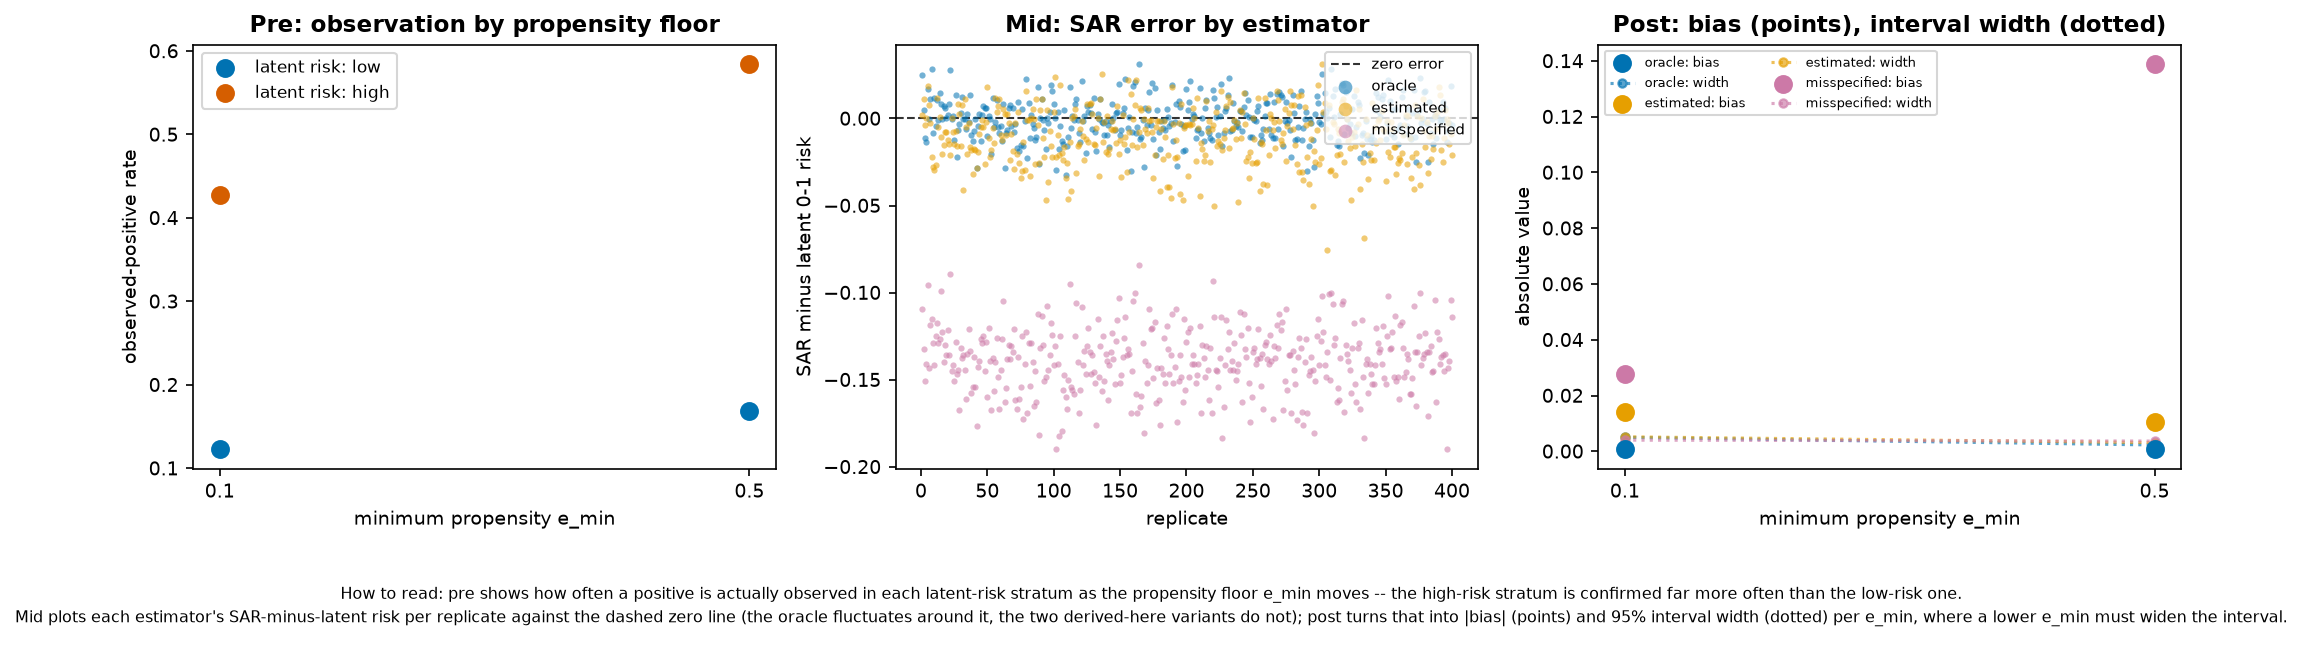

The file beside this chart, header and first rows:
panel, e_min, latent_risk_stratum, observed_positive_rate, estimator_variant, replicate, sar_minus_truth_risk, absolute_bias, interval_width, stratum_n, seed, config_hash, run_id
pre, 0.1, low, 0.1225, , , , , , 239743, 20260921, 182ef8c5541a964205a0ebe54a5f52745a45fb24…, r1-182ef8c554-seed20260921-n1200-rep400
pre, 0.1, high, 0.4269, , , , , , 240257, 20260921, 182ef8c5541a964205a0ebe54a5f52745a45fb24…, r1-182ef8c554-seed20260921-n1200-rep400
pre, 0.5, low, 0.1685, , , , , , 239891, 20260921, 182ef8c5541a964205a0ebe54a5f52745a45fb24…, r1-182ef8c554-seed20260921-n1200-rep400
pre, 0.5, high, 0.5847, , , , , , 240109, 20260921, 182ef8c5541a964205a0ebe54a5f52745a45fb24…, r1-182ef8c554-seed20260921-n1200-rep400
mid, 0.5, , , oracle, 1, 0.02508, , 0.002291, , 20260921, 182ef8c5541a964205a0ebe54a5f52745a45fb24…, r1-182ef8c554-seed20260921-n1200-rep400
mid, 0.5, , , estimated, 1, 0.002262, , 0.003138, , 20260921, 182ef8c5541a964205a0ebe54a5f52745a45fb24…, r1-182ef8c554-seed20260921-n1200-rep400
mid, 0.5, , , misspecified, 1, -0.1092, , 0.003694, , 20260921, 182ef8c5541a964205a0ebe54a5f52745a45fb24…, r1-182ef8c554-seed20260921-n1200-rep400
mid, 0.5, , , oracle, 2, 0.004708, , 0.002291, , 20260921, 182ef8c5541a964205a0ebe54a5f52745a45fb24…, r1-182ef8c554-seed20260921-n1200-rep400
mid, 0.5, , , estimated, 2, 0.01127, , 0.003138, , 20260921, 182ef8c5541a964205a0ebe54a5f52745a45fb24…, r1-182ef8c554-seed20260921-n1200-rep400
mid, 0.5, , , misspecified, 2, -0.1325, , 0.003694, , 20260921, 182ef8c5541a964205a0ebe54a5f52745a45fb24…, r1-182ef8c554-seed20260921-n1200-rep400
mid, 0.5, , , oracle, 3, -0.011, , 0.002291, , 20260921, 182ef8c5541a964205a0ebe54a5f52745a45fb24…, r1-182ef8c554-seed20260921-n1200-rep400
mid, 0.5, , , estimated, 3, -0.003587, , 0.003138, , 20260921, 182ef8c5541a964205a0ebe54a5f52745a45fb24…, r1-182ef8c554-seed20260921-n1200-rep400
mid, 0.5, , , misspecified, 3, -0.1508, , 0.003694, , 20260921, 182ef8c5541a964205a0ebe54a5f52745a45fb24…, r1-182ef8c554-seed20260921-n1200-rep400
mid, 0.5, , , oracle, 4, -0.01373, , 0.002291, , 20260921, 182ef8c5541a964205a0ebe54a5f52745a45fb24…, r1-182ef8c554-seed20260921-n1200-rep400
mid, 0.5, , , estimated, 4, 0.0002305, , 0.003138, , 20260921, 182ef8c5541a964205a0ebe54a5f52745a45fb24…, r1-182ef8c554-seed20260921-n1200-rep400
mid, 0.5, , , misspecified, 4, -0.1408, , 0.003694, , 20260921, 182ef8c5541a964205a0ebe54a5f52745a45fb24…, r1-182ef8c554-seed20260921-n1200-rep400
mid, 0.5, , , oracle, 5, 0.01684, , 0.002291, , 20260921, 182ef8c5541a964205a0ebe54a5f52745a45fb24…, r1-182ef8c554-seed20260921-n1200-rep400
mid, 0.5, , , estimated, 5, 0.01886, , 0.003138, , 20260921, 182ef8c5541a964205a0ebe54a5f52745a45fb24…, r1-182ef8c554-seed20260921-n1200-rep400
mid, 0.5, , , misspecified, 5, -0.09583, , 0.003694, , 20260921, 182ef8c5541a964205a0ebe54a5f52745a45fb24…, r1-182ef8c554-seed20260921-n1200-rep400
mid, 0.5, , , oracle, 6, -0.0002226, , 0.002291, , 20260921, 182ef8c5541a964205a0ebe54a5f52745a45fb24…, r1-182ef8c554-seed20260921-n1200-rep400
mid, 0.5, , , estimated, 6, 0.007719, , 0.003138, , 20260921, 182ef8c5541a964205a0ebe54a5f52745a45fb24…, r1-182ef8c554-seed20260921-n1200-rep400
mid, 0.5, , , misspecified, 6, -0.1433, , 0.003694, , 20260921, 182ef8c5541a964205a0ebe54a5f52745a45fb24…, r1-182ef8c554-seed20260921-n1200-rep400
mid, 0.5, , , oracle, 7, 0.01098, , 0.002291, , 20260921, 182ef8c5541a964205a0ebe54a5f52745a45fb24…, r1-182ef8c554-seed20260921-n1200-rep400
mid, 0.5, , , estimated, 7, -0.002442, , 0.003138, , 20260921, 182ef8c5541a964205a0ebe54a5f52745a45fb24…, r1-182ef8c554-seed20260921-n1200-rep400
mid, 0.5, , , misspecified, 7, -0.1183, , 0.003694, , 20260921, 182ef8c5541a964205a0ebe54a5f52745a45fb24…, r1-182ef8c554-seed20260921-n1200-rep400
mid, 0.5, , , oracle, 8, 0.02864, , 0.002291, , 20260921, 182ef8c5541a964205a0ebe54a5f52745a45fb24…, r1-182ef8c554-seed20260921-n1200-rep400
mid, 0.5, , , estimated, 8, -0.0219, , 0.003138, , 20260921, 182ef8c5541a964205a0ebe54a5f52745a45fb24…, r1-182ef8c554-seed20260921-n1200-rep400
mid, 0.5, , , misspecified, 8, -0.115, , 0.003694, , 20260921, 182ef8c5541a964205a0ebe54a5f52745a45fb24…, r1-182ef8c554-seed20260921-n1200-rep400
mid, 0.5, , , oracle, 9, -0.008344, , 0.002291, , 20260921, 182ef8c5541a964205a0ebe54a5f52745a45fb24…, r1-182ef8c554-seed20260921-n1200-rep400
mid, 0.5, , , estimated, 9, -0.02806, , 0.003138, , 20260921, 182ef8c5541a964205a0ebe54a5f52745a45fb24…, r1-182ef8c554-seed20260921-n1200-rep400
mid, 0.5, , , misspecified, 9, -0.1292, , 0.003694, , 20260921, 182ef8c5541a964205a0ebe54a5f52745a45fb24…, r1-182ef8c554-seed20260921-n1200-rep400
mid, 0.5, , , oracle, 10, 0.01185, , 0.002291, , 20260921, 182ef8c5541a964205a0ebe54a5f52745a45fb24…, r1-182ef8c554-seed20260921-n1200-rep400
mid, 0.5, , , estimated, 10, -0.02958, , 0.003138, , 20260921, 182ef8c5541a964205a0ebe54a5f52745a45fb24…, r1-182ef8c554-seed20260921-n1200-rep400
mid, 0.5, , , misspecified, 10, -0.1417, , 0.003694, , 20260921, 182ef8c5541a964205a0ebe54a5f52745a45fb24…, r1-182ef8c554-seed20260921-n1200-rep400
mid, 0.5, , , oracle, 11, -0.00446, , 0.002291, , 20260921, 182ef8c5541a964205a0ebe54a5f52745a45fb24…, r1-182ef8c554-seed20260921-n1200-rep400
mid, 0.5, , , estimated, 11, -0.02648, , 0.003138, , 20260921, 182ef8c5541a964205a0ebe54a5f52745a45fb24…, r1-182ef8c554-seed20260921-n1200-rep400
mid, 0.5, , , misspecified, 11, -0.125, , 0.003694, , 20260921, 182ef8c5541a964205a0ebe54a5f52745a45fb24…, r1-182ef8c554-seed20260921-n1200-rep400
mid, 0.5, , , oracle, 12, 0.01087, , 0.002291, , 20260921, 182ef8c5541a964205a0ebe54a5f52745a45fb24…, r1-182ef8c554-seed20260921-n1200-rep400
mid, 0.5, , , estimated, 12, 0.01178, , 0.003138, , 20260921, 182ef8c5541a964205a0ebe54a5f52745a45fb24…, r1-182ef8c554-seed20260921-n1200-rep400
mid, 0.5, , , misspecified, 12, -0.1175, , 0.003694, , 20260921, 182ef8c5541a964205a0ebe54a5f52745a45fb24…, r1-182ef8c554-seed20260921-n1200-rep400
mid, 0.5, , , oracle, 13, -0.001112, , 0.002291, , 20260921, 182ef8c5541a964205a0ebe54a5f52745a45fb24…, r1-182ef8c554-seed20260921-n1200-rep400
mid, 0.5, , , estimated, 13, -0.004803, , 0.003138, , 20260921, 182ef8c5541a964205a0ebe54a5f52745a45fb24…, r1-182ef8c554-seed20260921-n1200-rep400
mid, 0.5, , , misspecified, 13, -0.1292, , 0.003694, , 20260921, 182ef8c5541a964205a0ebe54a5f52745a45fb24…, r1-182ef8c554-seed20260921-n1200-rep400
mid, 0.5, , , oracle, 14, 0.01451, , 0.002291, , 20260921, 182ef8c5541a964205a0ebe54a5f52745a45fb24…, r1-182ef8c554-seed20260921-n1200-rep400
mid, 0.5, , , estimated, 14, 0.0005747, , 0.003138, , 20260921, 182ef8c5541a964205a0ebe54a5f52745a45fb24…, r1-182ef8c554-seed20260921-n1200-rep400
mid, 0.5, , , misspecified, 14, -0.1267, , 0.003694, , 20260921, 182ef8c5541a964205a0ebe54a5f52745a45fb24…, r1-182ef8c554-seed20260921-n1200-rep400
mid, 0.5, , , oracle, 15, 0.008569, , 0.002291, , 20260921, 182ef8c5541a964205a0ebe54a5f52745a45fb24…, r1-182ef8c554-seed20260921-n1200-rep400
mid, 0.5, , , estimated, 15, -0.01083, , 0.003138, , 20260921, 182ef8c5541a964205a0ebe54a5f52745a45fb24…, r1-182ef8c554-seed20260921-n1200-rep400
mid, 0.5, , , misspecified, 15, -0.09917, , 0.003694, , 20260921, 182ef8c5541a964205a0ebe54a5f52745a45fb24…, r1-182ef8c554-seed20260921-n1200-rep400
mid, 0.5, , , oracle, 16, -0.0004578, , 0.002291, , 20260921, 182ef8c5541a964205a0ebe54a5f52745a45fb24…, r1-182ef8c554-seed20260921-n1200-rep400
mid, 0.5, , , estimated, 16, -0.02055, , 0.003138, , 20260921, 182ef8c5541a964205a0ebe54a5f52745a45fb24…, r1-182ef8c554-seed20260921-n1200-rep400
mid, 0.5, , , misspecified, 16, -0.1225, , 0.003694, , 20260921, 182ef8c5541a964205a0ebe54a5f52745a45fb24…, r1-182ef8c554-seed20260921-n1200-rep400
mid, 0.5, , , oracle, 17, 0.007283, , 0.002291, , 20260921, 182ef8c5541a964205a0ebe54a5f52745a45fb24…, r1-182ef8c554-seed20260921-n1200-rep400
mid, 0.5, , , estimated, 17, -0.01504, , 0.003138, , 20260921, 182ef8c5541a964205a0ebe54a5f52745a45fb24…, r1-182ef8c554-seed20260921-n1200-rep400
mid, 0.5, , , misspecified, 17, -0.14, , 0.003694, , 20260921, 182ef8c5541a964205a0ebe54a5f52745a45fb24…, r1-182ef8c554-seed20260921-n1200-rep400
mid, 0.5, , , oracle, 18, 0.005774, , 0.002291, , 20260921, 182ef8c5541a964205a0ebe54a5f52745a45fb24…, r1-182ef8c554-seed20260921-n1200-rep400
mid, 0.5, , , estimated, 18, -0.007558, , 0.003138, , 20260921, 182ef8c5541a964205a0ebe54a5f52745a45fb24…, r1-182ef8c554-seed20260921-n1200-rep400
mid, 0.5, , , misspecified, 18, -0.13, , 0.003694, , 20260921, 182ef8c5541a964205a0ebe54a5f52745a45fb24…, r1-182ef8c554-seed20260921-n1200-rep400
mid, 0.5, , , oracle, 19, 0.0002862, , 0.002291, , 20260921, 182ef8c5541a964205a0ebe54a5f52745a45fb24…, r1-182ef8c554-seed20260921-n1200-rep400
mid, 0.5, , , estimated, 19, -0.007557, , 0.003138, , 20260921, 182ef8c5541a964205a0ebe54a5f52745a45fb24…, r1-182ef8c554-seed20260921-n1200-rep400
... 1,150 more rows
